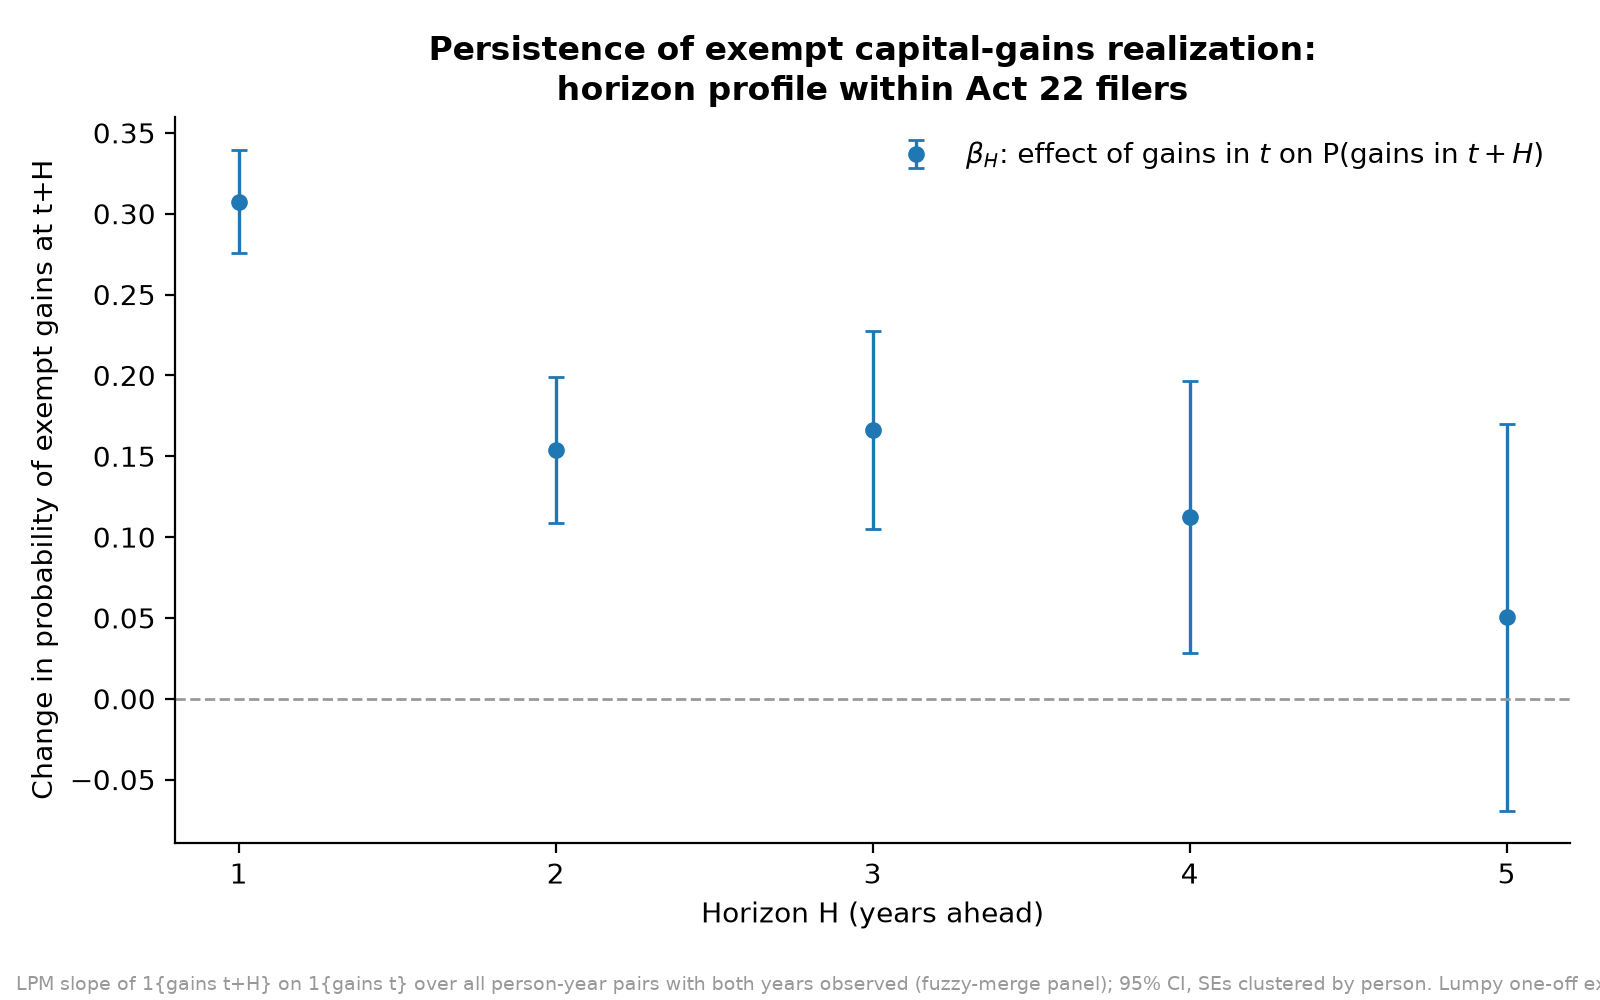

Values plotted in this chart, from the file beside it:
H, beta, se, lo, hi, t, n_pairs, n_clusters, p_cond, p_uncond
1, 0.3075, 0.01636, 0.2754, 0.3395, 18.8, 3676, 1638, 0.7262, 0.4187
2, 0.1539, 0.02299, 0.1088, 0.1989, 6.693, 2078, 976, 0.6776, 0.5237
3, 0.1662, 0.03135, 0.1047, 0.2276, 5.301, 1113, 530, 0.6636, 0.4974
4, 0.1124, 0.04296, 0.02823, 0.1967, 2.617, 590, 288, 0.6286, 0.5161
5, 0.05039, 0.06102, -0.06922, 0.17, 0.8257, 304, 183, 0.6667, 0.6163
